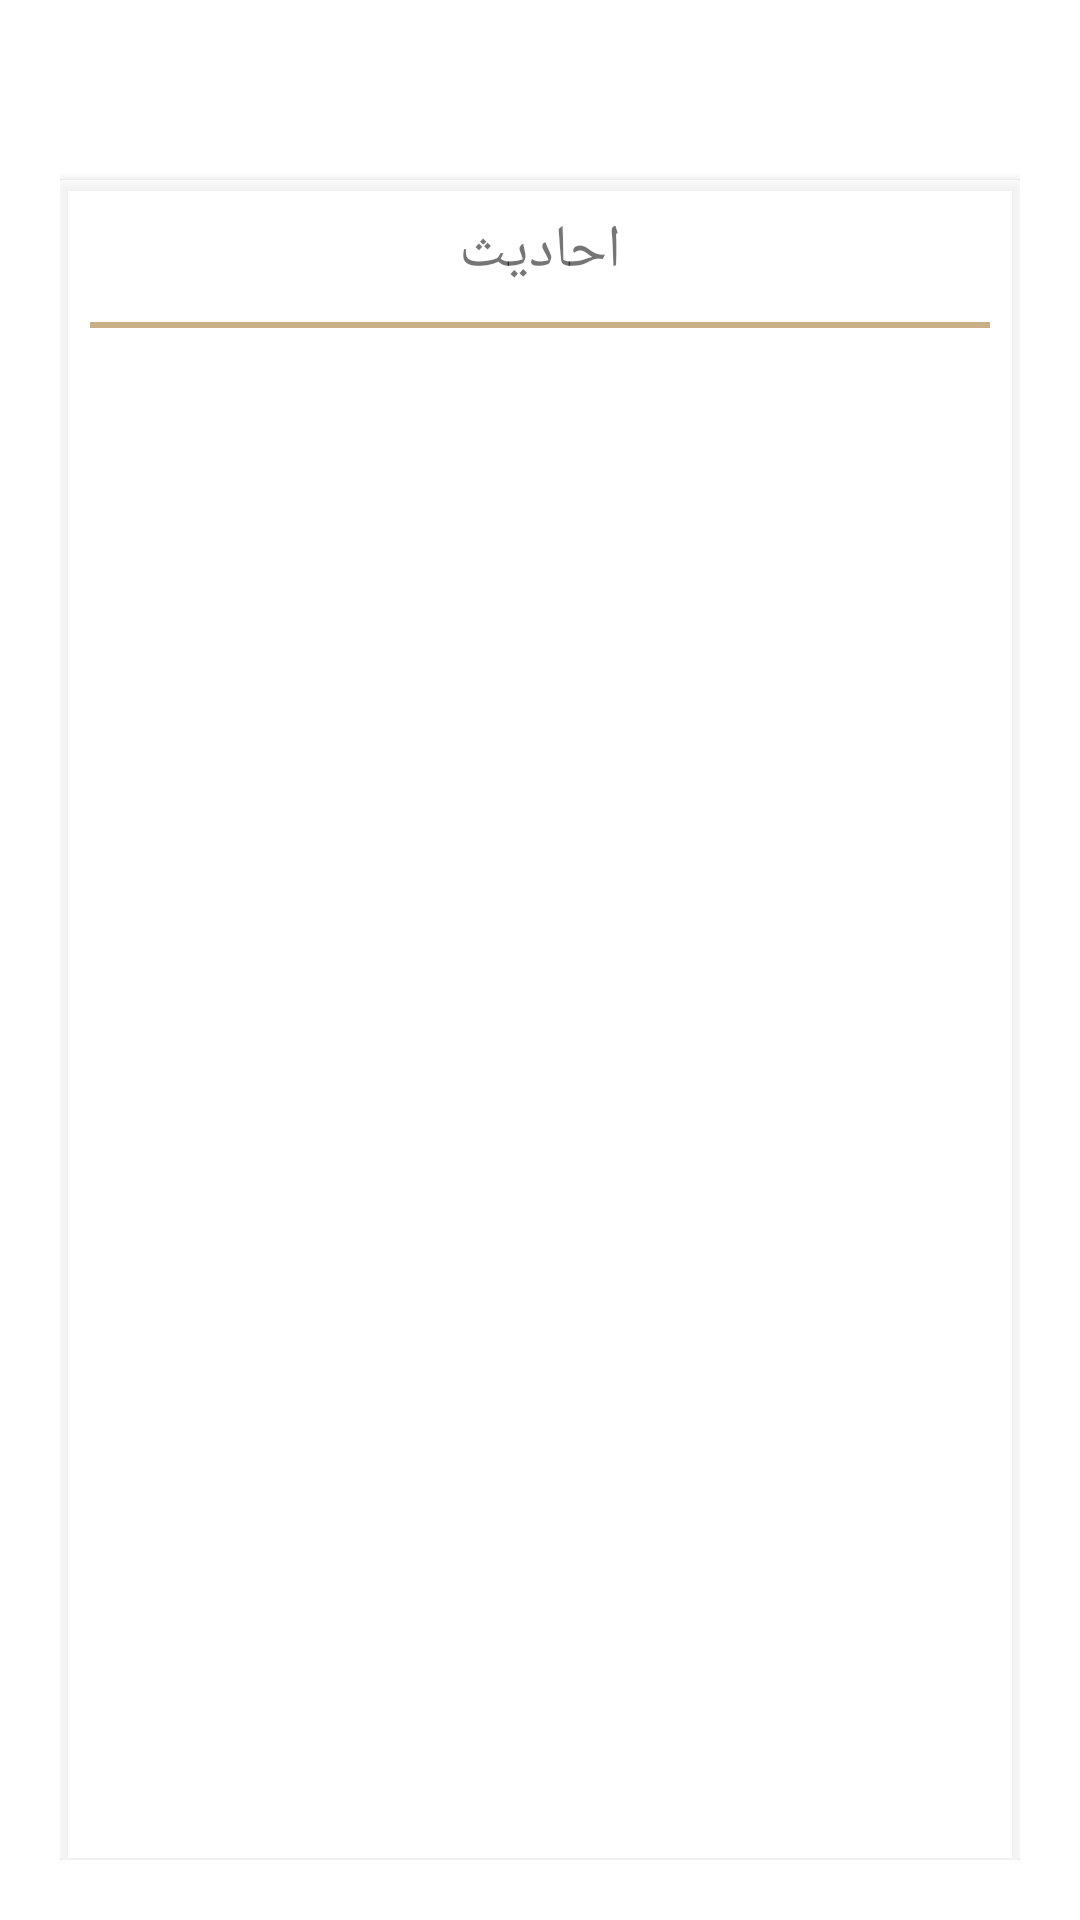

Write the Android layout XML for this screen, with the resource values it uses.
<!-- AndroidManifest.xml: application theme Theme.Islami -->
<!-- res/layout/activity_details_ahadeth.xml -->
<?xml version="1.0" encoding="utf-8"?>
<androidx.constraintlayout.widget.ConstraintLayout xmlns:android="http://schemas.android.com/apk/res/android"
    xmlns:app="http://schemas.android.com/apk/res-auto"
    xmlns:tools="http://schemas.android.com/tools"
    android:padding="20dp"
    android:layout_width="match_parent"
    android:layout_height="match_parent"
    android:background="@drawable/background"
    tools:context=".Activities.DetailsAhadethActivity">

    <androidx.cardview.widget.CardView
        android:layout_width="match_parent"
        android:layout_height="match_parent"
        app:cardCornerRadius="1dp"
        android:layout_marginTop="40dp"
        android:padding="10dp"
        android:backgroundTint="#B5FFFFFF"
        app:layout_constraintBottom_toBottomOf="parent"
        app:layout_constraintEnd_toEndOf="parent"
        app:layout_constraintStart_toStartOf="parent"
        app:layout_constraintTop_toTopOf="parent">
        <androidx.appcompat.widget.LinearLayoutCompat
            android:orientation="vertical"
            android:layout_width="match_parent"
            android:layout_height="match_parent">
            <TextView

                android:id="@+id/tvhadeth_title"
                android:layout_width="wrap_content"
                android:text="@string/ahadeth_ar"
                android:textSize="20dp"
                android:layout_gravity="center"
                android:layout_marginVertical="10dp"
                android:layout_height="wrap_content"
                />
            <View
                android:layout_width="300dp"
                android:layout_height="2dp"
                android:background="@color/light_primary"
                android:padding="30dp"
                android:layout_gravity="center"
                />
            <ScrollView
                android:id="@+id/scrollView2"
                android:layout_width="match_parent"
                android:layout_height="match_parent"
                app:layout_constraintBottom_toBottomOf="parent"
                app:layout_constraintEnd_toEndOf="parent"
                app:layout_constraintStart_toStartOf="parent">


                <TextView
                    android:layout_marginTop="10dp"
                    android:id="@+id/tvhadeth_hadeth"
                    android:textAlignment="center"
                    android:layout_width="match_parent"
                    android:layout_height="0dp"
                    android:textSize="20sp"
                   />

            </ScrollView>
        </androidx.appcompat.widget.LinearLayoutCompat>


    </androidx.cardview.widget.CardView>





</androidx.constraintlayout.widget.ConstraintLayout>
<!-- resources referenced by this layout -->
<resources>
  <color name="light_primary">#CAAE85</color>
  <string name="ahadeth_ar">احاديث</string>
  <style name="Theme.Islami" parent="Theme.MaterialComponents.DayNight.NoActionBar">
          
          <item name="colorPrimary">@color/primary</item>
          <item name="colorPrimaryVariant">@color/light_primary</item>
          <item name="colorOnPrimary">@color/white</item>
          
          <item name="colorSecondary">@color/light_black</item>
          <item name="colorSecondaryVariant">@color/teal_700</item>
          <item name="colorOnSecondary">@color/black</item>
          
          <item name="android:statusBarColor">?attr/colorPrimaryVariant</item>
          
      </style>
  <color name="primary">#B7935F</color>
  <color name="white">#FFFFFFFF</color>
  <color name="light_black">#242424</color>
  <color name="teal_700">#FF018786</color>
  <color name="black">#FF000000</color>
</resources>
